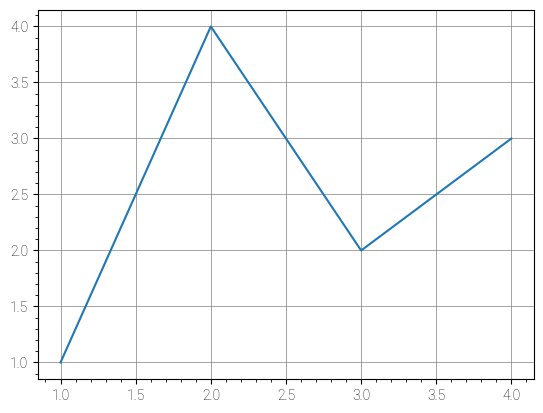
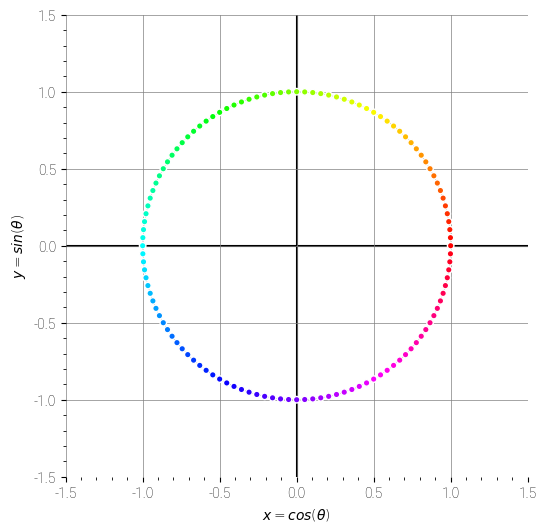

The script that saved these images, in order:
import matplotlib as mpl
import matplotlib.pyplot as plt

import numpy as np


# 默认图片以一个 dpi(dots per inch,每英寸点数) 为 100 的分辨率显示
# rc = runtime configuration
p = plt.rcParams
p["figure.dpi"] = 100
p["font.sans-serif"] = ["Roboto"]
p["font.weight"] = "light"
p["ytick.minor.visible"] = True
p["xtick.minor.visible"] = True
p["axes.grid"] = True
p["grid.color"] = "0.5"
p["grid.linewidth"] = 0.5

plt.savefig("plot_name.png", dpi=300)

# figure.subplot.left: 0.125
# figure.subplot.right: 0.9
# figure.subplot.top: 0.88
# figure.subplot.bottom: 0.11

fig, ax = plt.subplots()  # Create a figure containing a single axes.
ax.plot([1, 2, 3, 4], [1, 4, 2, 3]);  # Plot some data on the axes.

theta_array = np.linspace(
    start=0, stop=2 * np.pi, num=120, endpoint=False, retstep=False, dtype=np.float32
)
sin_y = np.sin(theta_array)
cos_y = np.cos(theta_array)

# 用hsv色谱产生一组渐变色，颜色种类和散点数相同 colors = plt.cm.hsv(np.linspace(0, 1, len(cos_y)))
# cm = colormap
colors = plt.cm.hsv(np.linspace(0, 1, num=len(cos_y)))

# 设置图片大小
fig, ax = plt.subplots(figsize=(6, 6))

# 绘制正圆，横轴坐标为 cos，纵轴坐标为 sin
ax.plot(cos_y, sin_y, zorder=1, color="k", lw=0.25)
ax.scatter(cos_y, sin_y, marker=".", s=88, c=colors, edgecolor="w", zorder=2)
ax.axhline(0, c="k", zorder=1)
ax.axvline(0, c="k", zorder=1)
ax.set_xlabel(r"$x = cos(\theta)$")
ax.set_ylabel(r"$y = sin(\theta)$")
# 设置横轴和纵轴范围
ax.set_xlim(-1.5, 1.5)
ax.set_ylim(-1.5, 1.5)
ax.grid(True)

# 横纵轴采用相同的scale
ax.set_aspect("equal")
ax.spines["top"].set_visible(False)
ax.spines["right"].set_visible(False)
ax.spines["bottom"].set_visible(False)
ax.spines["left"].set_visible(False)